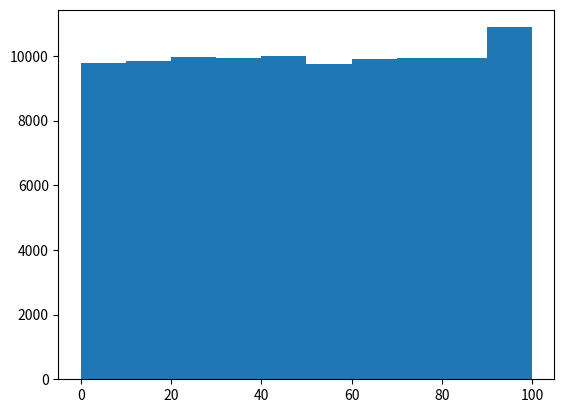

This figure's Python source:
import matplotlib.pyplot as plt
import random

fig, ax = plt.subplots()

data=[random.randint(0, 100) for _ in range(100000)] # 0 ~ 100까지 정수
    
ax.hist(data)
plt.show()


